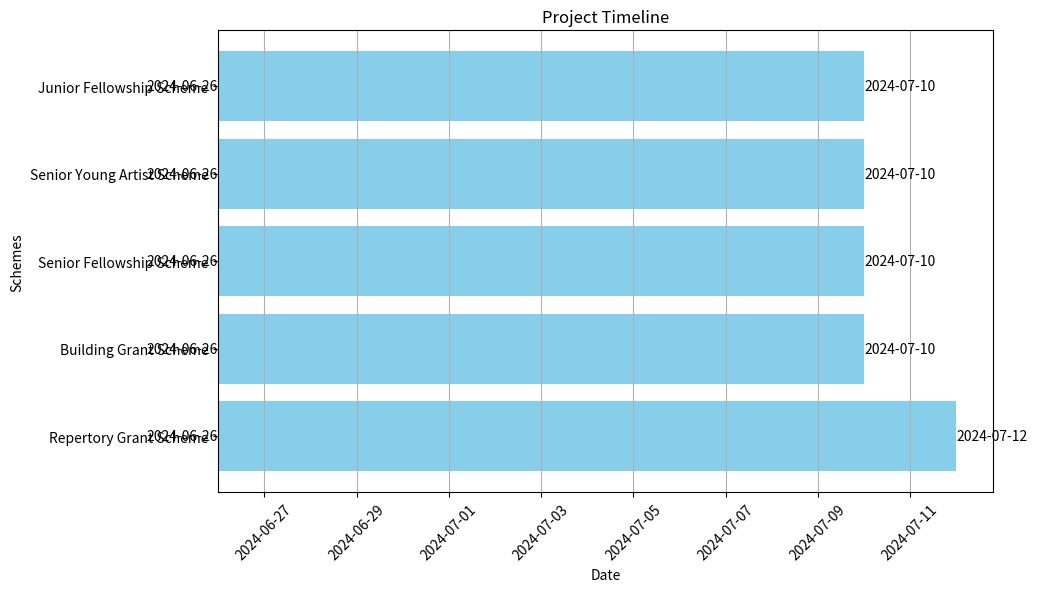

Reproduce this figure in Python.
import matplotlib.pyplot as plt
import pandas as pd
import datetime

# Define the project start date
start_date = datetime.datetime(2024, 6, 26)

# Define the schemes and their durations in days
schemes = {
    "Repertory Grant Scheme": 16,  # T + 2 weeks = 14 days + 2 days (assuming today is T)
    "Building Grant Scheme": 14,   # 2 weeks = 14 days
    "Senior Fellowship Scheme": 14, # 2 weeks = 14 days
    "Senior Young Artist Scheme": 14, # 2 weeks = 14 days
    "Junior Fellowship Scheme": 14  # 2 weeks = 14 days
}

# Create a DataFrame for the schemes and their start/end dates
data = []
for scheme, duration in schemes.items():
    end_date = start_date + datetime.timedelta(days=duration)
    data.append([scheme, start_date, end_date])

df = pd.DataFrame(data, columns=["Scheme", "Start Date", "End Date"])

# Plot the Gantt chart
fig, ax = plt.subplots(figsize=(10, 6))
for i, row in df.iterrows():
    ax.barh(row["Scheme"], (row["End Date"] - row["Start Date"]).days, left=row["Start Date"], color='skyblue')
    ax.text(row["Start Date"], i, row["Start Date"].strftime('%Y-%m-%d'), va='center', ha='right', color='black', fontsize=10)
    ax.text(row["End Date"], i, row["End Date"].strftime('%Y-%m-%d'), va='center', ha='left', color='black', fontsize=10)

# Format the chart
ax.set_xlabel('Date')
ax.set_ylabel('Schemes')
ax.set_title('Project Timeline')
ax.xaxis_date()
plt.xticks(rotation=45)
plt.grid(axis='x')

plt.show()
